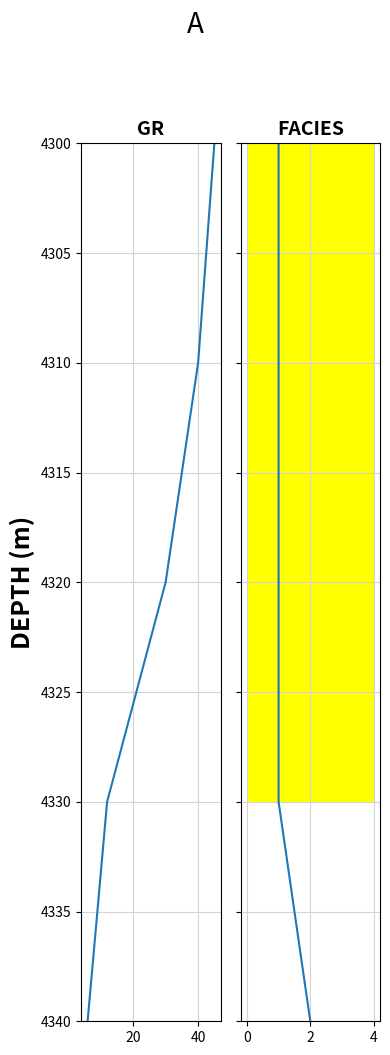

Source code (Python):
import pandas as pd
import matplotlib.pyplot as plt

def create_plot(wellname, dataframe, curves_to_plot, depth_curve, facies_curves=[]):
    num_tracks = len(curves_to_plot)
    
    fig, ax = plt.subplots(nrows=1, ncols=num_tracks, figsize=(num_tracks*2, 10))
    fig.suptitle(wellname, fontsize=20, y=1.05)
    
    for i, curve in enumerate(curves_to_plot):
        ax[i].plot(dataframe[curve], depth_curve)

        ax[i].set_title(curve, fontsize=14, fontweight='bold')
        ax[i].grid(which='major', color='lightgrey', linestyle='-')
        
        ax[i].set_ylim(depth_curve.max(), depth_curve.min())

        if i == 0:
            ax[i].set_ylabel('DEPTH (m)', fontsize=18, fontweight='bold')
        else:
            plt.setp(ax[i].get_yticklabels(), visible = False)
        
        if curve in facies_curves:
            for key in lithology_setup.keys():
                color = lithology_setup[key]['color']
                ax[i].fill_betweenx(depth_curve, 0, 4, 
                                  where=(dataframe[curve]==key),
                                  facecolor=color)
    plt.tight_layout()
    plt.show()

workingdf = pd.DataFrame({'WELL':['A', 'A', 'A', 'A', 'A', 'B', 'B', 'B', 'B', 'B'], 
                    'DEPTH':[4300, 4310, 4320, 4330, 4340, 4350, 4360, 4370, 4380, 4390], 
                     'GR':[45, 40, 30, 12, 6, 12, 8, 10, 20, 18], 
                     'FACIES':[1, 1, 1, 1, 2, 1, 2, 2, 3, 3]})

lithology_setup = {1: {'lith':'Sandstone', 'color':'#ffff00'},
                 2: {'lith':'Sandstone/Shale', 'color':'#ffe119'},
                 3: {'lith':'Shale', 'color':'#bebebe'},}


curves_to_plot = ['GR', 'FACIES']
facies_curve=['FACIES']
grouped = workingdf.groupby('WELL')

# Create empty lists
dfs_wells = []
wellnames = []

#Split up the data by well
for well, data in grouped:
    dfs_wells.append(data)
    wellnames.append(well)

well = 0

create_plot(wellnames[well], 
            dfs_wells[well], 
            curves_to_plot, 
            dfs_wells[well]['DEPTH'], 
            facies_curve)


